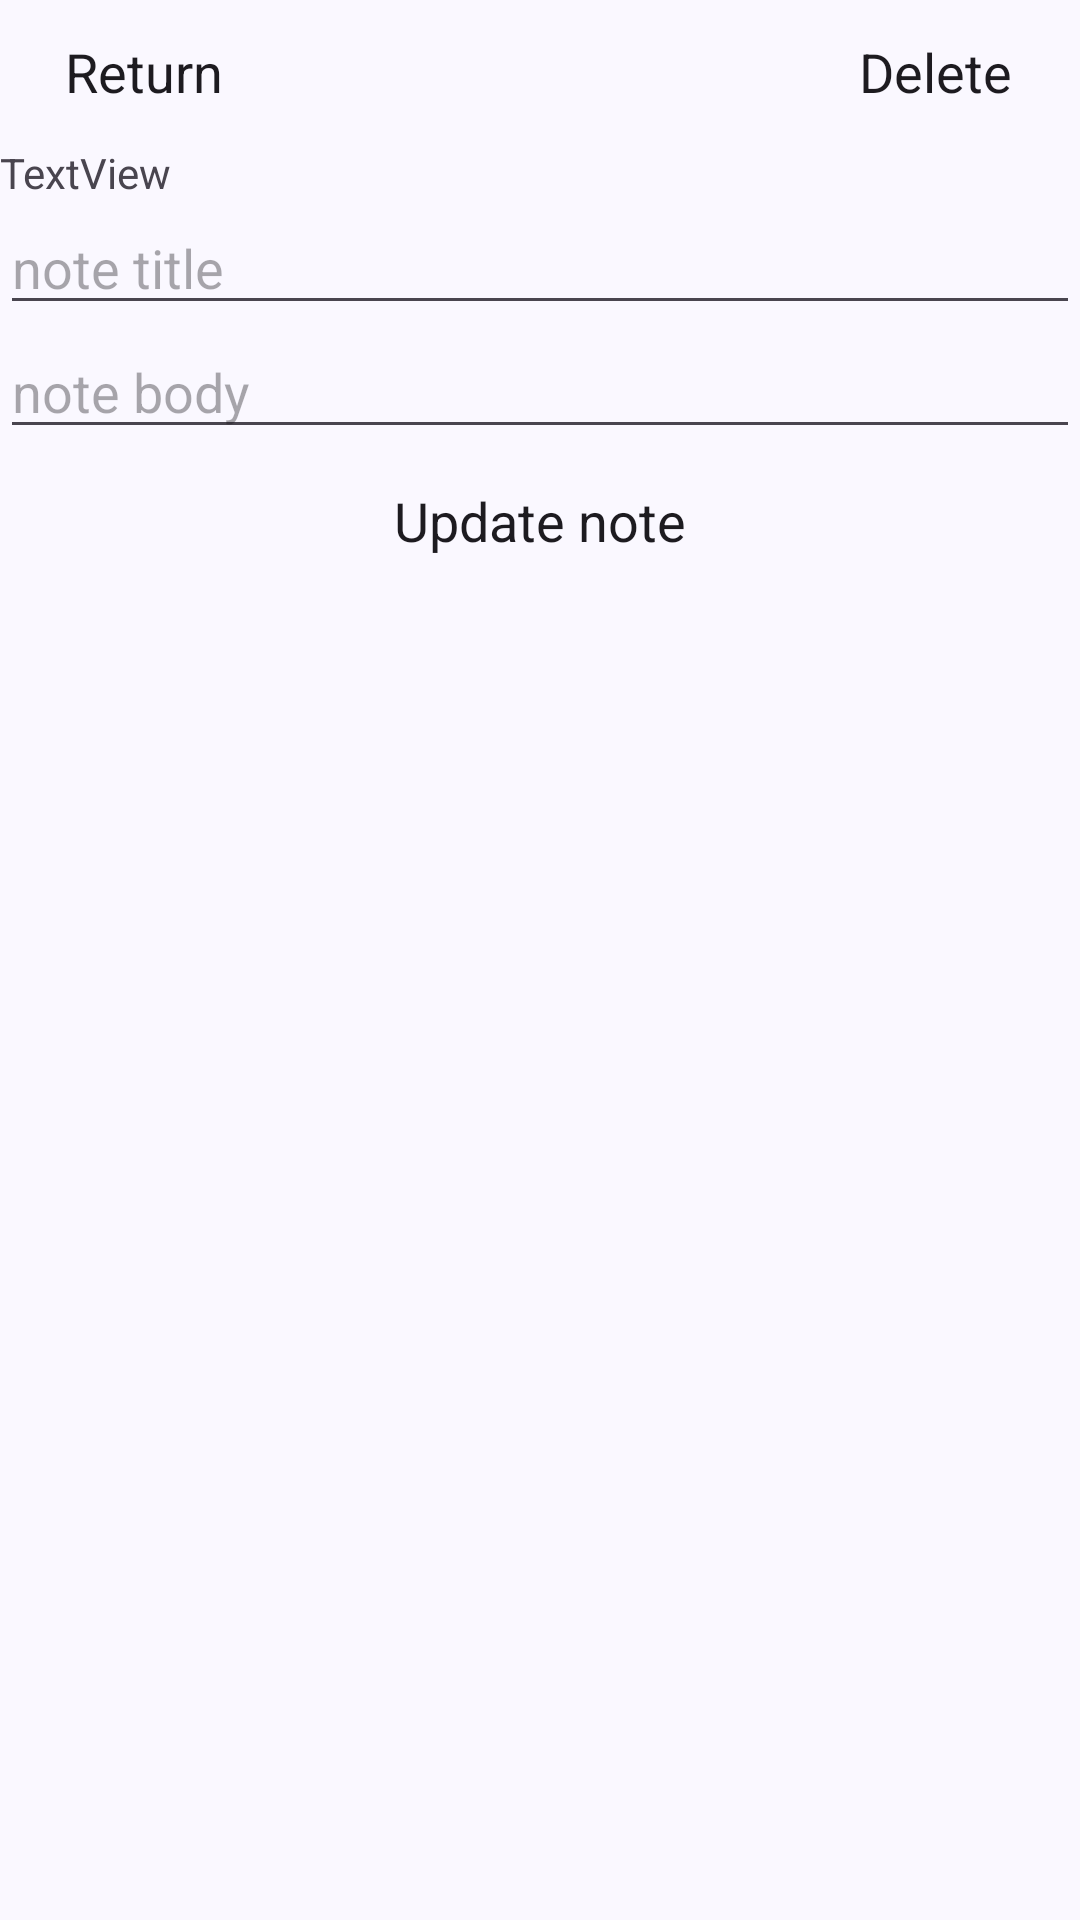

This screen was rendered from an Android layout file. Write that file and the resources it references.
<!-- AndroidManifest.xml: activity theme Theme.MemoCircle -->
<!-- res/layout/activity_public_note.xml -->
<?xml version="1.0" encoding="utf-8"?>
<LinearLayout xmlns:android="http://schemas.android.com/apk/res/android"
    xmlns:app="http://schemas.android.com/apk/res-auto"
    xmlns:tools="http://schemas.android.com/tools"
    android:id="@+id/main"
    android:layout_width="match_parent"
    android:layout_height="match_parent"
    android:orientation="vertical"
    tools:context=".PublicNoteActivity">

    <LinearLayout
        android:layout_width="match_parent"
        android:layout_height="wrap_content"
        android:orientation="horizontal">

        <Button
            android:id="@+id/publicReturnButton"
            android:layout_width="wrap_content"
            android:layout_height="wrap_content"
            android:layout_gravity="start"
            android:layout_weight=".5"
            android:textSize="18sp"
            style="@style/Widget.Material3.FloatingActionButton.Primary"
            android:text="Return" />
        <Space
            android:layout_width="wrap_content"
            android:layout_height="match_parent"
            android:layout_weight="10"/>

        <Button
            android:id="@+id/publicDeleteButton"
            android:layout_width="wrap_content"
            android:layout_height="wrap_content"
            android:layout_gravity="end"
            android:layout_weight=".5"
            android:textSize="18sp"
            style="@style/Widget.Material3.FloatingActionButton.Primary"
            android:text="Delete" />
    </LinearLayout>

    <TextView
        android:id="@+id/noteIdTextView"
        android:layout_width="match_parent"
        android:layout_height="wrap_content"
        android:text="TextView" />

    <EditText
        android:id="@+id/publicTitleEditText"
        android:layout_width="match_parent"
        android:layout_height="wrap_content"
        android:ems="10"
        android:hint="note title"
        android:inputType="text" />

    <EditText
        android:id="@+id/publicBodyEditTextMultiLine"
        android:layout_width="match_parent"
        android:layout_height="wrap_content"
        android:ems="10"
        android:gravity="start|top"
        android:hint="note body"
        android:inputType="textMultiLine" />

    <Button
        android:id="@+id/updatePublicNoteButton"
        android:layout_width="match_parent"
        android:layout_height="wrap_content"
        android:textSize="18sp"
        style="@style/Widget.Material3.FloatingActionButton.Primary"
        android:text="Update note" />


</LinearLayout>
<!-- resources referenced by this layout -->
<resources>
  <style name="Theme.MemoCircle" parent="Base.Theme.MemoCircle" />
  <color name="md_light_theme_primary">#1E4DAC</color>
  <color name="md_light_theme_onPrimary">#FFFFFF</color>
  <color name="md_light_theme_primaryContainer">#3D66C6</color>
  <color name="md_light_theme_onPrimaryContainer">#E8EBFF</color>
  <color name="md_light_theme_secondary">#455C99</color>
  <color name="md_light_theme_onSecondary">#FFFFFF</color>
  <color name="md_light_theme_secondaryContainer">#788FCF</color>
  <color name="md_light_theme_onSecondaryContainer">#072660</color>
  <color name="md_light_theme_tertiary">#366479</color>
  <color name="md_light_theme_onTertiary">#FFFFFF</color>
  <color name="md_light_theme_tertiaryContainer">#6A97AE</color>
  <color name="md_light_theme_onTertiaryContainer">#002E3E</color>
  <color name="md_light_theme_error">#BA1A1A</color>
  <color name="md_light_theme_onError">#FFFFFF</color>
  <color name="md_light_theme_errorContainer">#FFDAD6</color>
  <color name="md_light_theme_onErrorContainer">#93000A</color>
  <color name="md_light_theme_background">#FAF8FF</color>
  <color name="md_light_theme_onBackground">#1A1B21</color>
  <color name="md_light_theme_surface">#FAF8FF</color>
  <color name="md_light_theme_onSurface">#1A1B21</color>
  <color name="md_light_theme_surfaceVariant">#E0E2F1</color>
  <color name="md_light_theme_onSurfaceVariant">#434652</color>
  <color name="md_light_theme_outline">#747784</color>
  <color name="md_light_theme_outlineVariant">#C3C6D4</color>
  <color name="md_light_theme_inverseSurface">#2F3037</color>
  <color name="md_light_theme_inverseOnSurface">#F0F0F9</color>
  <color name="md_light_theme_inversePrimary">#B2C5FF</color>
  <color name="md_light_theme_primaryFixed">#DAE2FF</color>
  <color name="md_light_theme_onPrimaryFixed">#001848</color>
  <color name="md_light_theme_primaryFixedDim">#B2C5FF</color>
  <color name="md_light_theme_onPrimaryFixedVariant">#0640A0</color>
  <color name="md_light_theme_secondaryFixed">#DAE2FF</color>
  <color name="md_light_theme_onSecondaryFixed">#001848</color>
  <color name="md_light_theme_secondaryFixedDim">#B2C5FF</color>
  <color name="md_light_theme_onSecondaryFixedVariant">#2C447F</color>
  <color name="md_light_theme_tertiaryFixed">#C0E8FF</color>
  <color name="md_light_theme_onTertiaryFixed">#001F2B</color>
  <color name="md_light_theme_tertiaryFixedDim">#9FCDE5</color>
  <color name="md_light_theme_onTertiaryFixedVariant">#1B4C60</color>
  <color name="md_light_theme_surfaceDim">#D9D9E2</color>
  <color name="md_light_theme_surfaceBright">#FAF8FF</color>
  <color name="md_light_theme_surfaceContainerLowest">#FFFFFF</color>
  <color name="md_light_theme_surfaceContainerLow">#F3F3FC</color>
  <color name="md_light_theme_surfaceContainer">#EEEDF6</color>
  <color name="md_light_theme_surfaceContainerHigh">#E8E7F0</color>
  <color name="md_light_theme_surfaceContainerHighest">#E2E2EA</color>
</resources>
